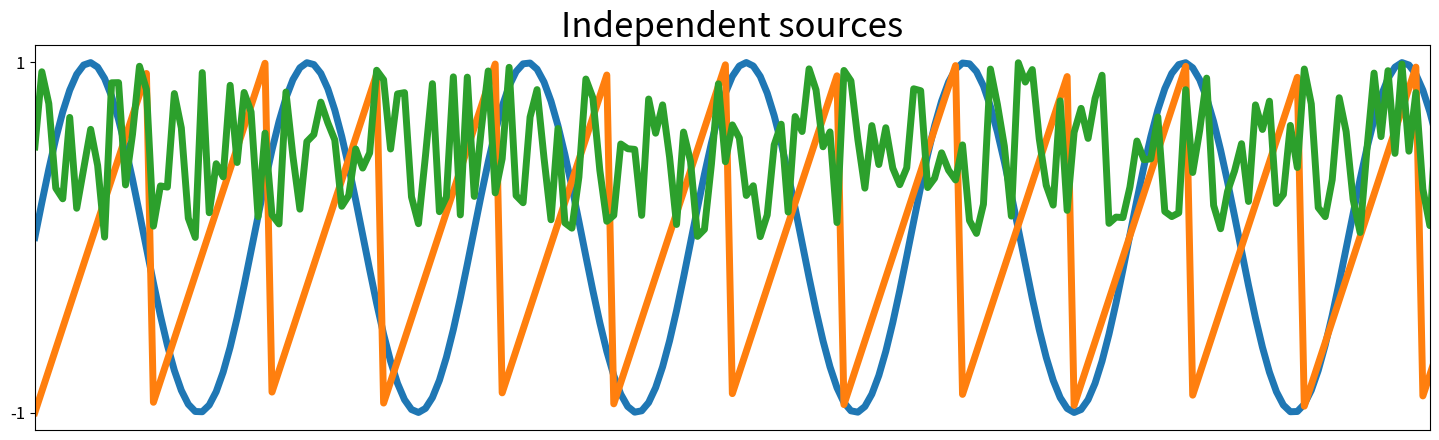
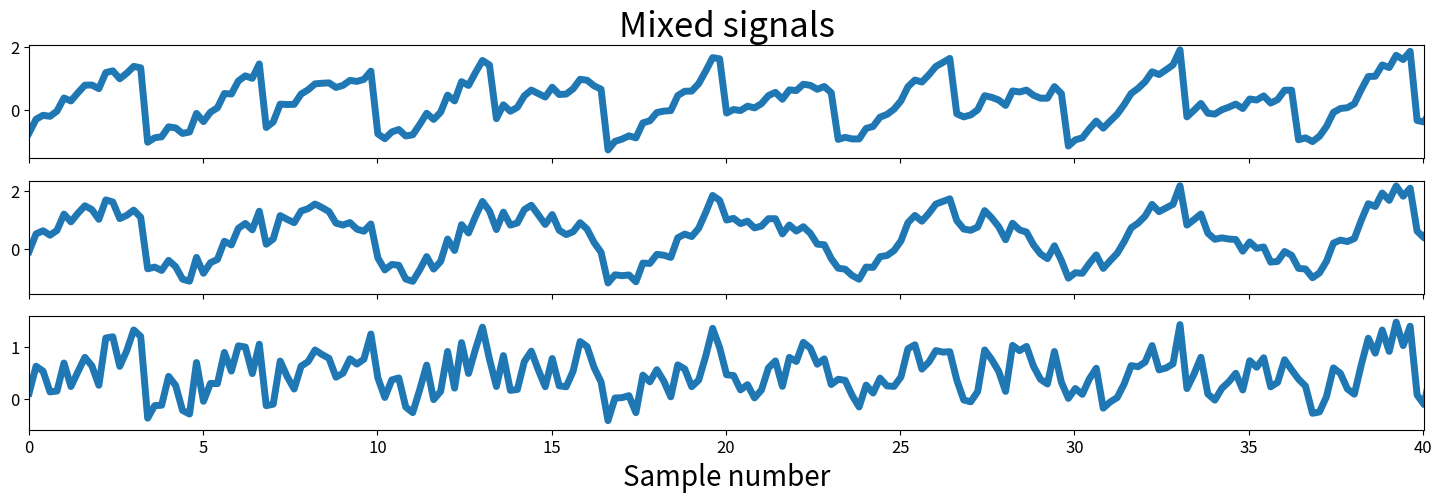
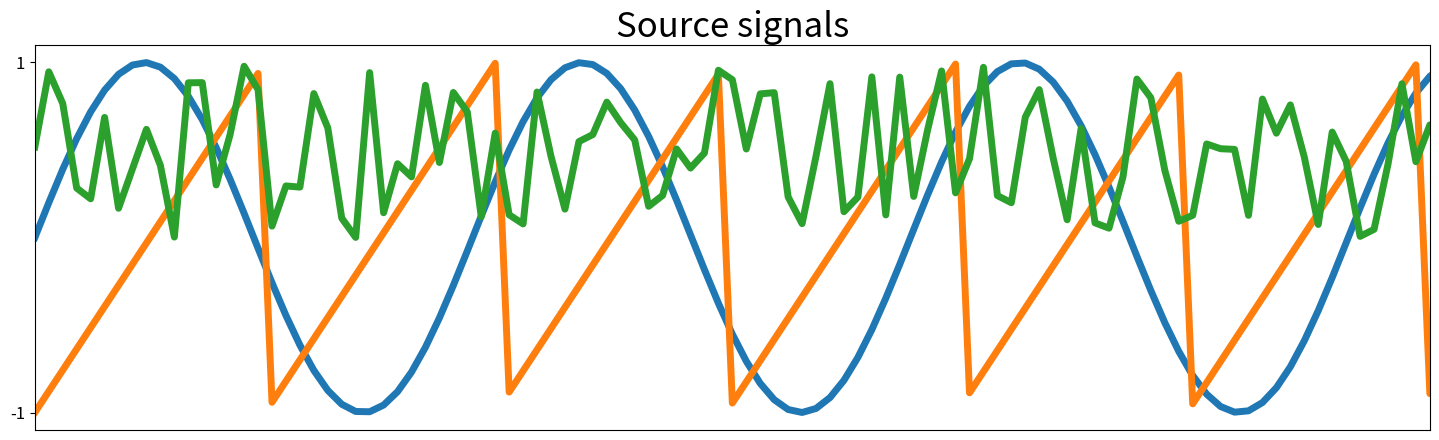
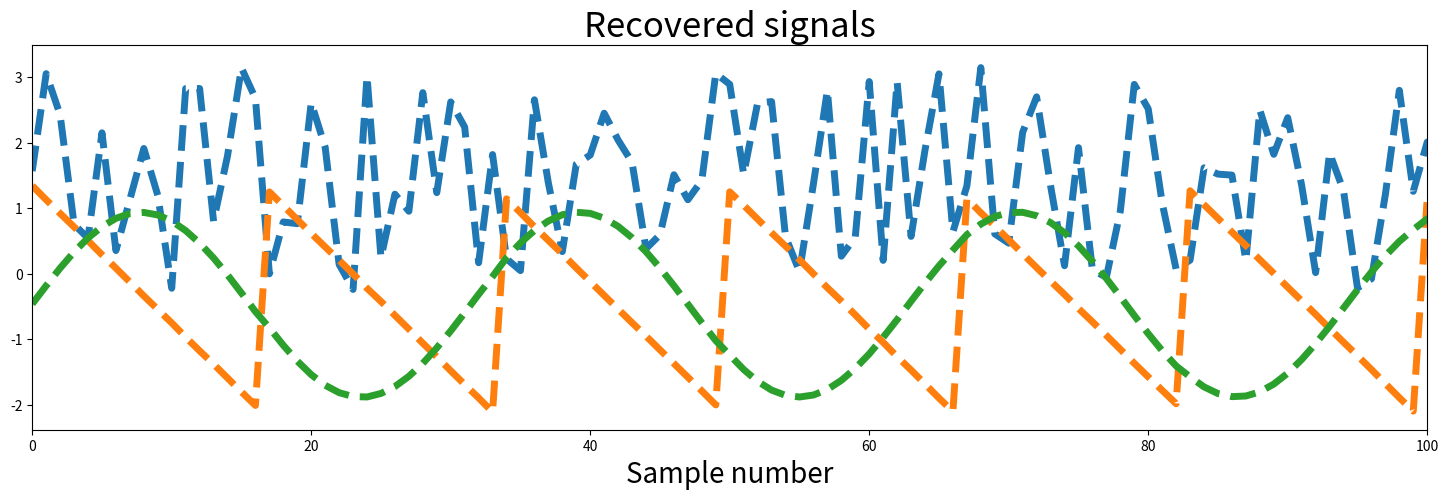

Python code for these plots, in order:
import pandas as pd
import numpy as np
from scipy import signal
import matplotlib.pyplot as plt

# Enable plots inside the Jupyter NotebookLet the
%matplotlib inline

# Set a seed for the random number generator for reproducibility
np.random.seed(23)

# Number of samples
ns = np.linspace(0, 200, 1000)

# Source matrix
S = np.array([np.sin(ns * 1),
              signal.sawtooth(ns * 1.9),
              np.random.random(len(ns))]).T

# Mixing matrix
A = np.array([[0.5, 1, 0.2],
              [1, 0.5, 0.4],
              [0.5, 0.8, 1]])

# Mixed signal matrix
X = S.dot(A).T
# Plot sources & signals
fig, ax = plt.subplots(1, 1, figsize=[18, 5])
ax.plot(ns, S, lw=5)
ax.set_xticks([])
ax.set_yticks([-1, 1])
ax.set_xlim(ns[0], ns[200])
ax.tick_params(labelsize=12)
ax.set_title('Independent sources', fontsize=25)

fig, ax = plt.subplots(3, 1, figsize=[18, 5], sharex=True)
ax[0].plot(ns, X[0], lw=5)
ax[0].set_title('Mixed signals', fontsize=25)
ax[0].tick_params(labelsize=12)

ax[1].plot(ns, X[1], lw=5)
ax[1].tick_params(labelsize=12)
ax[1].set_xlim(ns[0], ns[-1])

ax[2].plot(ns, X[2], lw=5)
ax[2].tick_params(labelsize=12)
ax[2].set_xlim(ns[0], ns[-1])
ax[2].set_xlabel('Sample number', fontsize=20)
ax[2].set_xlim(ns[0], ns[200])

plt.show()

def center(x):
    mean = np.mean(x, axis=1, keepdims=True)
    centered =  x - mean
    return centered, mean

def covariance(x):
    mean = np.mean(x, axis=1, keepdims=True)
    n = np.shape(x)[1] - 1
    m = x - mean

    return (m.dot(m.T))/n

def whiten(x):
    # Calculate the covariance matrix
    coVarM = covariance(X)

    # Single value decoposition
    U, S, V = np.linalg.svd(coVarM)

    # Calculate diagonal matrix of eigenvalues
    d = np.diag(1.0 / np.sqrt(S))

    # Calculate whitening matrix
    whiteM = np.dot(U, np.dot(d, U.T))

    # Project onto whitening matrix
    Xw = np.dot(whiteM, X)

    return Xw, whiteM

def fastIca(signals,  alpha = 1, thresh=1e-8, iterations=5000):
    m, n = signals.shape

    # Initialize random weights
    W = np.random.rand(m, m)

    for c in range(m):
            w = W[c, :].copy().reshape(m, 1)
            w = w / np.sqrt((w ** 2).sum())

            i = 0
            lim = 100
            while ((lim > thresh) & (i < iterations)):

                # Dot product of weight and signal
                ws = np.dot(w.T, signals)

                # Pass w*s into contrast function g
                wg = np.tanh(ws * alpha).T
                print(wg.shape)
                # Pass w*s into g prime
                wg_ = (1 - np.square(np.tanh(ws))) * alpha

                # Update weights
                wNew = (signals * wg.T).mean(axis=1) - wg_.mean() * w.squeeze()

                # Decorrelate weights
                wNew = wNew - np.dot(np.dot(wNew, W[:c].T), W[:c])
                wNew = wNew / np.sqrt((wNew ** 2).sum())

                # Calculate limit condition
                lim = np.abs(np.abs((wNew * w).sum()) - 1)

                # Update weights
                w = wNew

                # Update counter
                i += 1

            W[c, :] = w.T
    return W

# Center signals
Xc, meanX = center(X)

# Whiten mixed signals
Xw, whiteM = whiten(Xc)

print(np.round(covariance(Xw)))

W = fastIca(Xw,  alpha=1)

#Un-mix signals using
unMixed = Xw.T.dot(W.T)

# Subtract mean
unMixed = (unMixed.T - meanX).T
# Plot input signals (not mixed)
fig, ax = plt.subplots(1, 1, figsize=[18, 5])
ax.plot(S, lw=5)
ax.tick_params(labelsize=12)
ax.set_xticks([])
ax.set_yticks([-1, 1])
ax.set_title('Source signals', fontsize=25)
ax.set_xlim(0, 100)

fig, ax = plt.subplots(1, 1, figsize=[18, 5])
ax.plot(unMixed, '--', label='Recovered signals', lw=5)
ax.set_xlabel('Sample number', fontsize=20)
ax.set_title('Recovered signals', fontsize=25)
ax.set_xlim(0, 100)

plt.show()